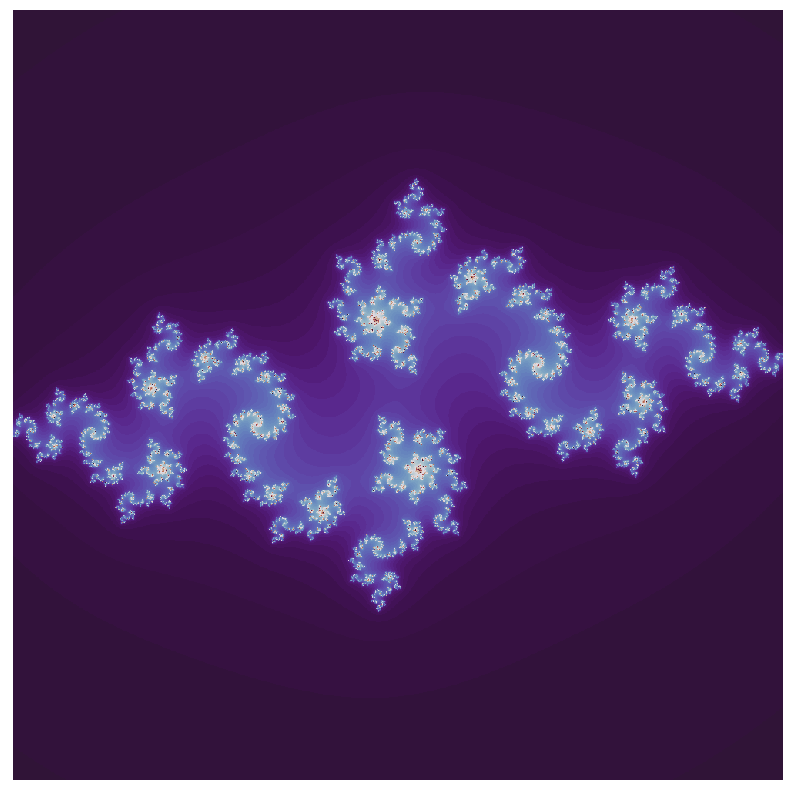

Write the Python code that produced this figure.
import numpy as np
import matplotlib.pyplot as plt


def julia_set(
    c=-0.70176 - 0.3842 * 1j, num_iter=50, N=1000, X0=np.array([-2, 2, -2, 2])
):
    """
    This function creates the Julia set.
    Inputs
        c: (complex) arbitrary complex number to add to the grid z.
        num_iter: (int) number of iterations to perform.
        N: (int) number of grid points on each axis of z.
        X0: (array) limits of the grid z.
    Outputs
        x: (array) values of the real x-axis used in the grid.
        y: (array) values of the imaginary y-axis used in the grid.
        F: (array) the complex grid containing the Julia set.
    """
    # Limits of the complex grid.
    x0 = X0[0]
    x1 = X0[1]
    y0 = X0[2]
    y1 = X0[3]
    # Set up the complex grid. Each element in the grid
    # is a complex number x + yi.
    x, y = np.meshgrid(np.linspace(x0, x1, N), np.linspace(y0, y1, N) * 1j)
    z = x + y
    # F keeps track of which grid points are bounded
    # even after many iterations of z := z**2 + c.
    F = np.zeros([N, N])
    # Iterate through the operation z := z**2 + c.
    for j in range(num_iter):
        z = z**2 + c
        index = np.abs(z) < np.inf
        F[index] = F[index] + 1
    return np.linspace(x0, x1, N), np.linspace(y0, y1, N), F


x, y, F = julia_set(
    c=-0.835 - 0.2421 * 1j, num_iter=100, N=1000, X0=np.array([-1.5, 1.5, -1.5, 1.5])
)

plt.figure(figsize=(10, 10))
plt.pcolormesh(x, y, F, cmap="twilight_shifted")
plt.axis("equal")
plt.axis("off")
plt.savefig("JuliaCover.png")

plt.show()
